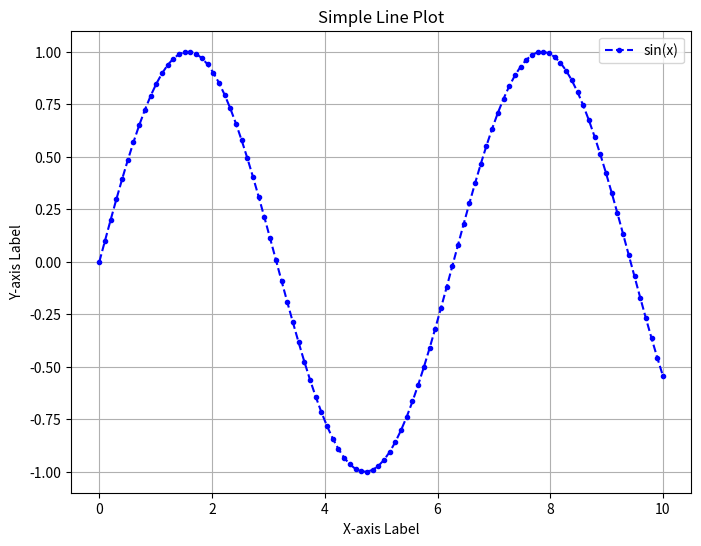
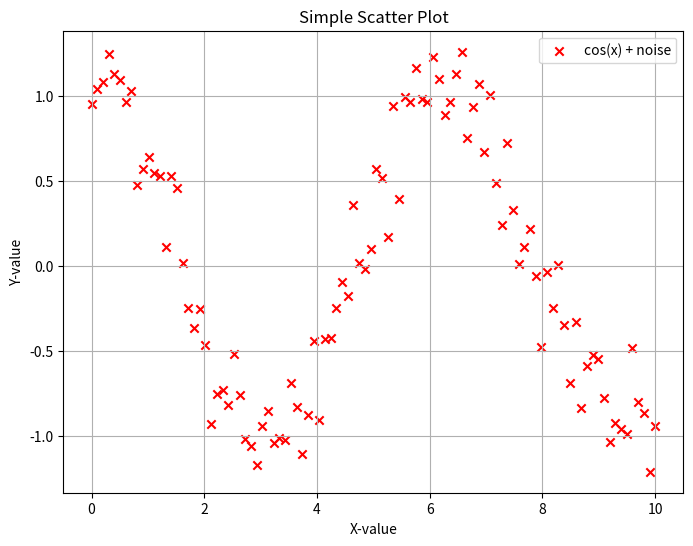
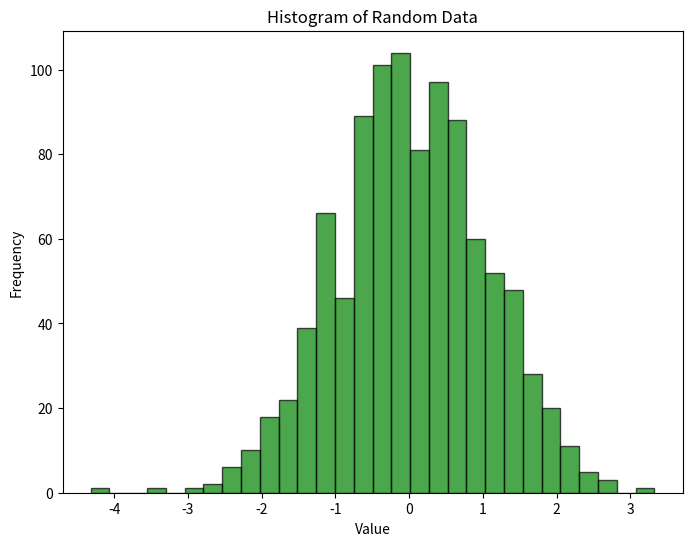
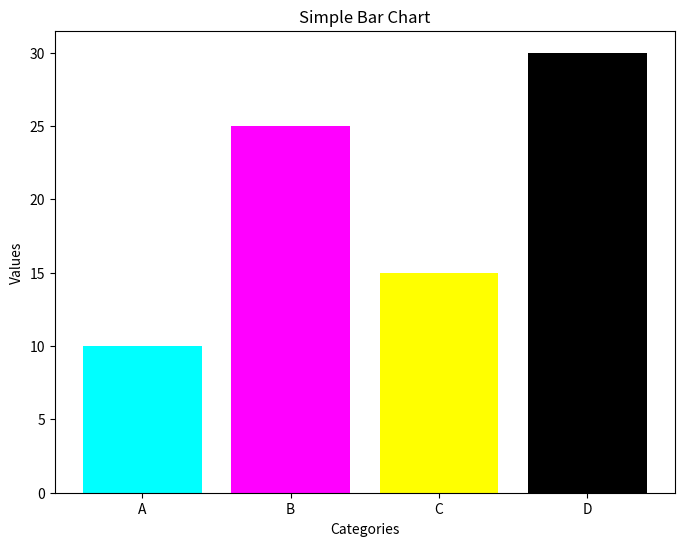
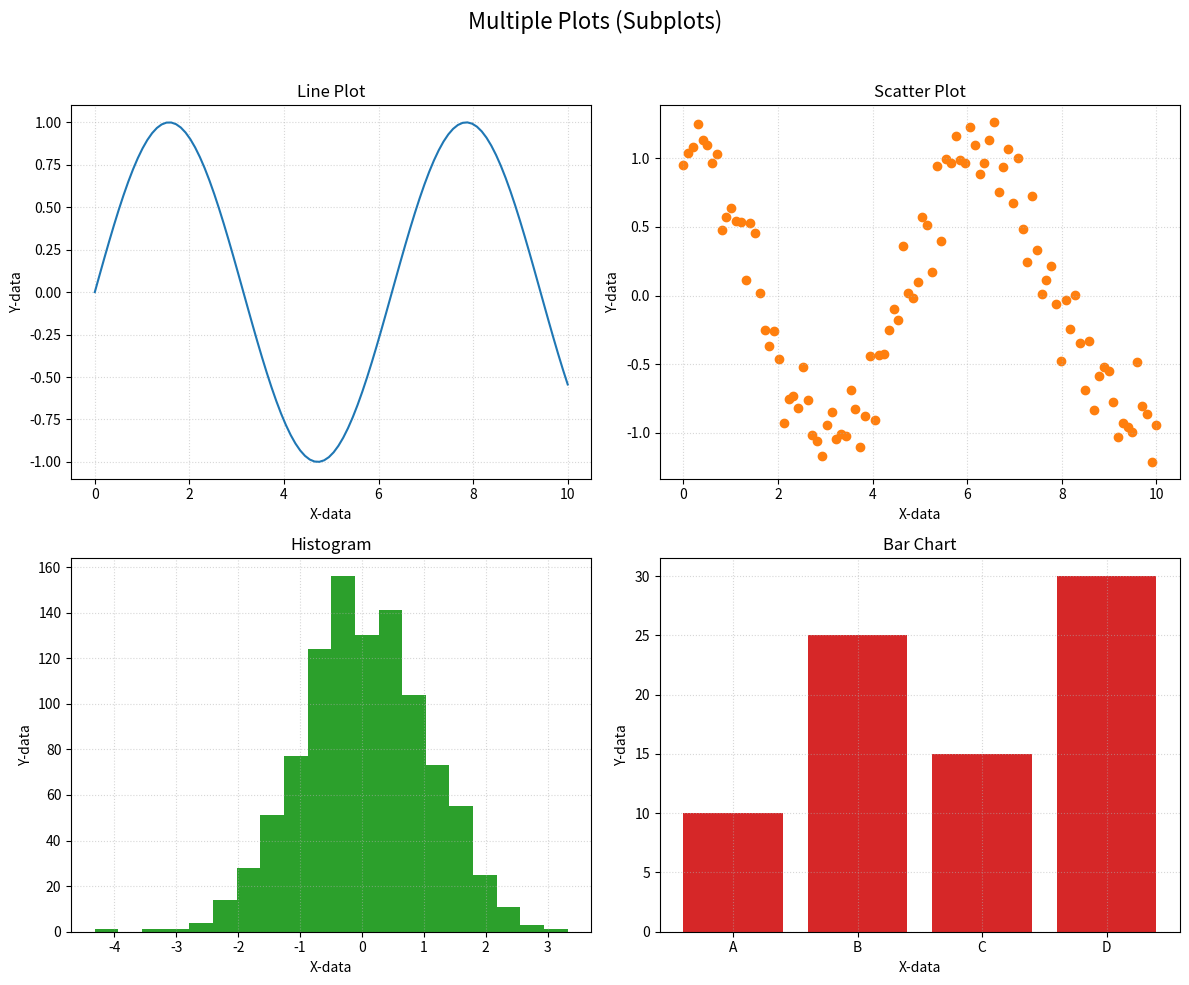

Write the Python code that produced these figures, in order.
import matplotlib.pyplot as plt
import numpy as np

# Sample data for plotting
x = np.linspace(0, 10, 100) # 100 points from 0 to 10
y_line = np.sin(x)
y_scatter = np.cos(x) + np.random.randn(100) * 0.2
hist_data = np.random.randn(1000)
bar_labels = ['A', 'B', 'C', 'D']
bar_values = [10, 25, 15, 30]

#Line Plot
plt.figure(figsize=(8, 6))
plt.plot(x, y_line, color='blue', linestyle='--', marker='o', markersize=3, label='sin(x)')
plt.title('Simple Line Plot')
plt.xlabel('X-axis Label')
plt.ylabel('Y-axis Label')
plt.legend()
plt.grid(True)
plt.show()

#Scatter Plot
plt.figure(figsize=(8, 6))
plt.scatter(x, y_scatter, color='red', marker='x', label='cos(x) + noise')
plt.title("Simple Scatter Plot")
plt.xlabel('X-value')
plt.ylabel('Y-value')
plt.legend()
plt.grid(True)
plt.show()

#Histogram
plt.figure(figsize=(8, 6))
plt.hist(hist_data, bins=30, color='green', edgecolor='black', alpha=0.7)
plt.title('Histogram of Random Data')
plt.xlabel('Value')
plt.ylabel('Frequency')

#Bar Chart
plt.figure(figsize=(8, 6))
plt.bar(bar_labels, bar_values, color=['cyan', 'magenta', 'yellow', 'black'])
plt.title('Simple Bar Chart')
plt.xlabel('Categories')
plt.ylabel('Values')
plt.show()

#Subplots
fig, axs = plt.subplots(2, 2, figsize=(12, 10))# 2 rows, 2 columns of plots
fig.suptitle('Multiple Plots (Subplots)', fontsize=16)

axs[0, 0].plot(x, y_line, 'tab:blue')
axs[0, 0].set_title('Line Plot')

axs[0, 1].scatter(x, y_scatter, color='tab:orange')
axs[0, 1].set_title('Scatter Plot')

axs[1, 0].hist(hist_data, bins=20, color='tab:green')
axs[1, 0].set_title('Histogram')

axs[1, 1].bar(bar_labels, bar_values, color='tab:red')
axs[1, 1].set_title('Bar Chart')

for ax in axs.flat:
    ax.set_xlabel('X-data', fontsize=10)
    ax.set_ylabel('Y-data', fontsize=10)
    ax.grid(True, linestyle=':', alpha=0.5)

plt.tight_layout(rect=[0, 0, 1, 0.96])
plt.show()


